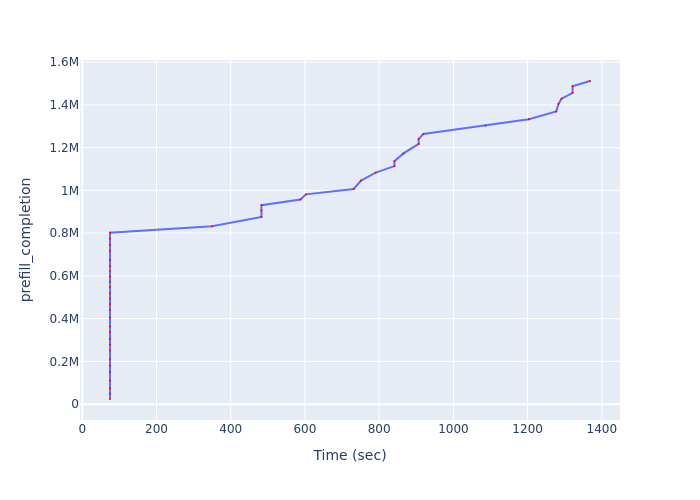

The data file committed next to this chart (first rows):
Time (sec), prefill_completion
74.77, 24052
74.77, 49108
74.77, 73312
74.77, 109871
74.77, 151418
74.77, 180459
74.77, 211475
74.77, 251685
74.77, 278311
74.77, 304098
74.77, 337876
74.77, 363210
74.77, 404415
74.77, 441025
74.77, 468210
74.77, 494742
74.77, 518518
74.77, 547943
74.77, 572222
74.77, 596737
74.77, 623235
74.77, 646461
74.77, 675023
74.77, 717246
74.77, 745071
74.77, 774889
74.77, 802402
349.6, 832239
482.9, 875887
482.9, 905961
482.9, 930978
588, 957659
602.8, 981406
731.3, 1006686
751.1, 1046044
790.7, 1082921
841.1, 1113382
841.1, 1136845
865.6, 1173086
906.4, 1217336
906.4, 1240605
919, 1263772
1086, 1303185
1204, 1333247
1277, 1369496
1283, 1405488
1291, 1429173
1321, 1456628
1321, 1487253
1368, 1511763
